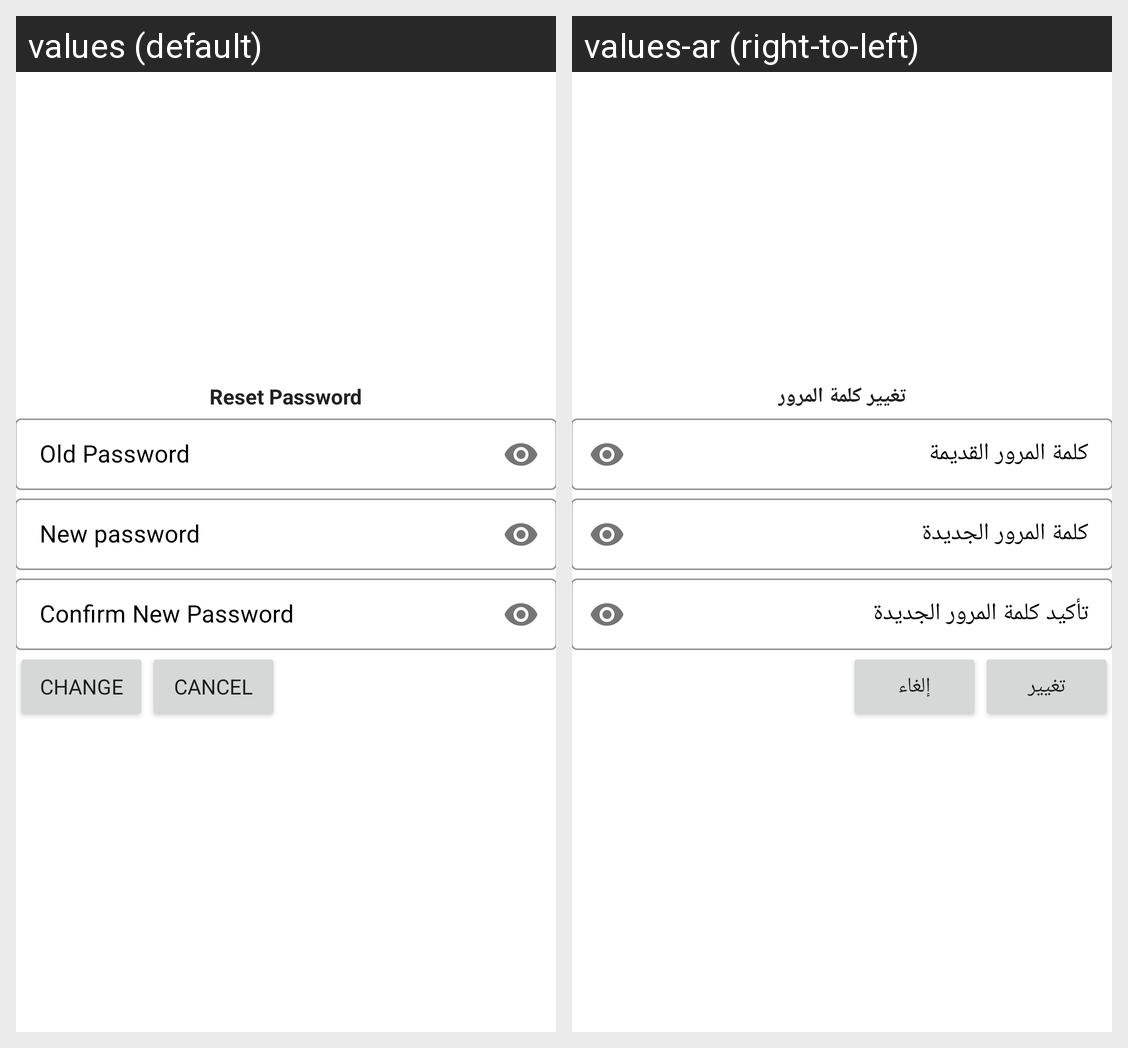

Locale-by-locale string values for the Android screen shown in this grid:
Android screen res/layout/dialog_change_pass.xml rendered under 2 locales, left to right: values (default), values-ar (right-to-left). Device: Nexus 5 (rendered at 1080×1920; each locale shown at half size, 540×960, under a caption strip naming it); theme Theme.LabelsPrinting.
Strings drawn on this screen, with the default value and each locale's value (text and hints the layout hard-codes, and strings that could not be matched under every locale, appear in the picture but are not listed):

reset_password
  values: Reset Password
  values-ar: تغيير كلمة المرور

old_password
  values: Old Password
  values-ar: كلمة المرور القديمة

new_password
  values: New password
  values-ar: كلمة المرور الجديدة

confirm_new_password
  values: Confirm New Password
  values-ar: تأكيد كلمة المرور الجديدة

change
  values: Change
  values-ar: تغيير

cancel
  values: Cancel
  values-ar: إلغاء
